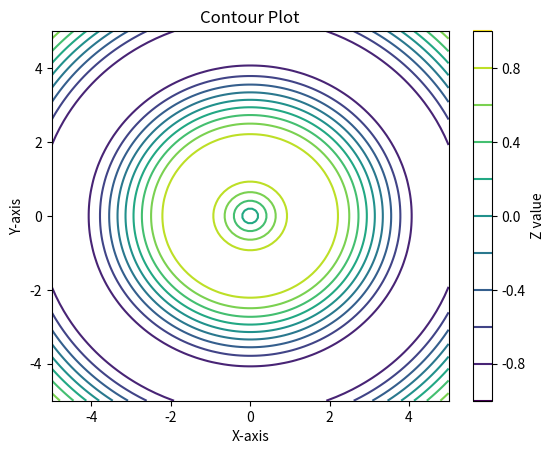

Write the Python code that produced this figure.
import matplotlib.pyplot as plt 
import numpy as np 
# Create a grid of x and y values 
x = np.linspace(-5, 5, 100) 
y = np.linspace(-5, 5, 100) 
X, Y = np.meshgrid(x, y) 
# Define a function Z = f(X, Y) 
Z = np.sin(np.sqrt(X**2 + Y**2)) 
# Create contour plot 
plt.contour(X, Y, Z, levels=10, cmap='viridis') 
plt.colorbar(label='Z value') 
plt.xlabel('X-axis') 
plt.ylabel('Y-axis') 
plt.title('Contour Plot')  
plt.show()
#• matplotlib.pyplot is used for creating plots. 
#• numpy is used for numerical operations and generating arrays. 
#• x and y are arrays of 100 linearly spaced values from -5 to 5. 
#• np.meshgrid(x, y) creates 2D grids of x and y values, which will be used to compute the function values over a grid. 
#• Z is computed as sin(sqrt(X^2 + Y^2)), which generates a 2D array representing the values of the function at each grid point (X, Y). 
#• plt.contour(X, Y, Z): Creates contour lines for the function Z. 
#• levels=10: Specifies that 10 contour levels should be drawn. 
#• cmap='viridis': Applies the 'viridis' colormap to the contours, which maps the contour levels to colors. 
#• plt.colorbar(label='Z value'): Adds a colorbar to the plot, which indicates the mapping of colors to Z values. 
#• plt.xlabel('X-axis') and plt.ylabel('Y-axis'): Add labels to the x-axis and y-axis. 
#• plt.title('Contour Plot'): Adds a title to the plot. 
#• plt.show() renders and displays the plot. 
